Run: headless pygame with SDL's dummy video driver; simulated clock (each Clock.tick advances the game by its frame time, no real sleeping); random seed 0; keys injected as events and as key.get_pressed() state; no mouse input.
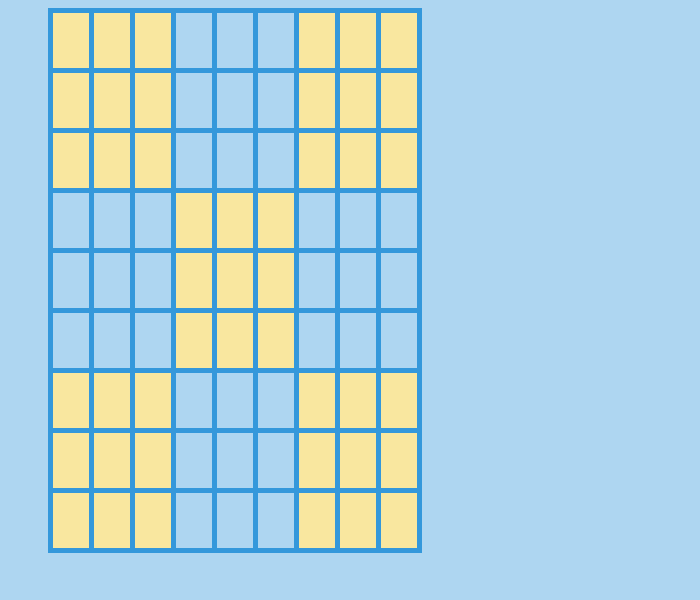
Frame 1 of 4 · flips 1–60 · no input
Frame 2 of 4 · flips 61–180 · tapped SPACE, RETURN · held RIGHT (→), D · screen unchanged from frame 1, image omitted
Frame 3 of 4 · flips 181–300 · held DOWN (↓), S · screen unchanged from frame 2, image omitted
Frame 4 of 4 · flips 301–420 · held LEFT (←), A, UP (↑), W · screen unchanged from frame 3, image omitted

The pygame program that drew these frames:

import pygame
import sys
pygame.init()

#Creando ventana
pantalla=pygame.display.set_mode((700,600)) 
pygame.display.set_caption("SUDOKU")

#áñeta de colores utilizados
celesteclaro=(174, 214, 241)
lineacolor=(52, 152, 219)
color3x3=(249, 231, 159 )

#grosor de la línea del tablero
grosor_de_linea=5

#relleno de color a la pantalla
pantalla.fill(celesteclaro)

#color para cuadros 3x3

pygame.draw.rect(pantalla,color3x3,(50,10,121,183))
pygame.draw.rect(pantalla,color3x3,(296,10,121,183))
pygame.draw.rect(pantalla,color3x3,(175,188,121,183))
pygame.draw.rect(pantalla,color3x3,(50,370,121,183))
pygame.draw.rect(pantalla,color3x3,(296,370,121,183))

#Creando líneas del tablero
def draw_lines():
  #líneas horizontales
  pygame.draw.line(pantalla,lineacolor,(50,10),(420,10),grosor_de_linea)
  pygame.draw.line(pantalla,lineacolor,(50,70),(420,70),grosor_de_linea)
  pygame.draw.line(pantalla,lineacolor,(50,130),(420,130),grosor_de_linea)
  pygame.draw.line(pantalla,lineacolor,(50,190),(420,190),grosor_de_linea)
  pygame.draw.line(pantalla,lineacolor,(50,250),(420,250),grosor_de_linea)
  pygame.draw.line(pantalla,lineacolor,(50,310),(420,310),grosor_de_linea)
  pygame.draw.line(pantalla,lineacolor,(50,370),(420,370),grosor_de_linea)
  pygame.draw.line(pantalla,lineacolor,(50,430),(420,430),grosor_de_linea)
  pygame.draw.line(pantalla,lineacolor,(50,490),(420,490),grosor_de_linea)
  pygame.draw.line(pantalla,lineacolor,(50,550),(420,550),grosor_de_linea)

  #líneas verticales
  pygame.draw.line(pantalla,lineacolor,(50,8),(50,552),grosor_de_linea)
  pygame.draw.line(pantalla,lineacolor,(91,8),(91,552),grosor_de_linea)
  pygame.draw.line(pantalla,lineacolor,(132,8),(132,552),grosor_de_linea)
  pygame.draw.line(pantalla,lineacolor,(173,8),(173,552),grosor_de_linea)
  pygame.draw.line(pantalla,lineacolor,(214,8),(214,552),grosor_de_linea)
  pygame.draw.line(pantalla,lineacolor,(255,8),(255,552),grosor_de_linea)
  pygame.draw.line(pantalla,lineacolor,(296,8),(296,552),grosor_de_linea)
  pygame.draw.line(pantalla,lineacolor,(337,8),(337,552),grosor_de_linea)
  pygame.draw.line(pantalla,lineacolor,(378,8),(378,552),grosor_de_linea)
  pygame.draw.line(pantalla,lineacolor,(419,8),(419,552),grosor_de_linea)
draw_lines()

while True:
    for event in pygame.event.get():
      if event.type == pygame.QUIT:
          pygame.quit()
          sys.exit()
    pygame.display.update()
